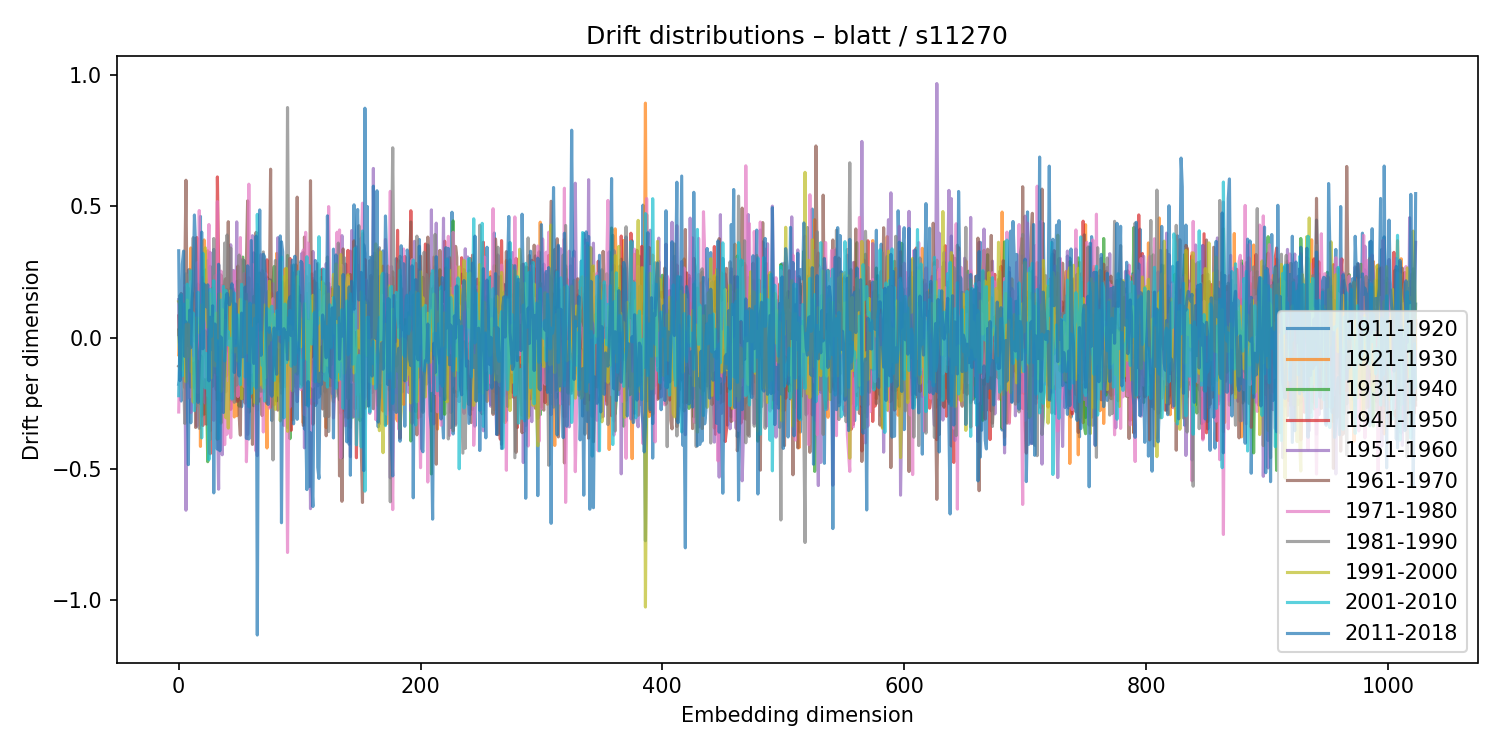

Source data for this figure (header and first rows):
1911-1920, 1921-1930, 1931-1940, 1941-1950, 1951-1960, 1961-1970, 1971-1980, 1981-1990, 1991-2000, 2001-2010, 2011-2018
-0.1779, -0.06541, 0.02907, 0.0827, 0.1445, -0.1087, -0.2832, 0.01136, 0.1374, -0.2213, 0.3308
-0.1581, 0.03437, -0.09174, -0.04534, -0.09147, -0.1042, -0.02391, 0.1606, 0.1282, -0.009279, -0.1639
-0.2416, -0.01349, -0.02618, -0.05808, 0.03343, 0.168, -0.02409, -0.04155, -0.1238, 0.1634, -0.06431
0.115, 0.1325, -0.1191, 0.03334, 0.0176, 0.05041, -0.05258, -0.0438, 0.02716, -0.1456, 0.2798
0.05397, -0.03501, 0.07463, 0.1071, -0.05042, -0.05558, -0.000174, -0.109, -0.0812, 0.1277, 0.3295
-0.09762, -0.1907, 0.1915, -0.09852, -0.01204, 0.2201, 0.1994, -0.3267, 0.0461, 0.1046, -0.07145
0.1061, -0.1061, 0.09604, 0.03363, -0.6573, 0.5994, -0.2351, 0.2428, -0.1681, 0.06059, 0.06036
-0.1031, 0.08654, -0.1306, -0.07621, 0.007835, 0.04256, -0.04034, -0.02141, 0.1429, 0.2036, -0.1919
0.2569, -0.173, 0.05536, -0.003031, -0.148, 0.1113, -0.2289, 0.1881, -0.07117, 0.1017, -0.4837
0.2597, -0.06374, 0.04151, 0.07146, -0.01412, 0.01248, -0.2258, 0.02362, 0.09061, 0.05987, 0.1042
-0.3245, 0.3415, -0.05764, 0.04328, -0.2854, 0.1323, 0.2127, -0.1884, -0.1286, 0.2545, -0.03827
0.08734, 0.03042, 0.02284, 0.09075, -0.1925, -0.006142, -0.008458, 0.1531, -0.0771, -0.02819, 0.1372
0.169, 0.07391, 0.1567, -0.01699, 0.1476, -0.1384, -0.08691, 0.3806, -0.2459, 0.09381, 0.2145
-0.1905, 0.1236, 0.07639, 0.08327, -0.1198, 0.1651, -0.003151, -0.01289, -0.1095, -0.2783, 0.467
0.1142, 0.1869, -0.1769, 0.2598, -0.1106, -0.3422, -0.001743, 0.1071, -0.09234, -0.03564, 0.3421
-0.2336, 0.09898, -0.1846, 0.3812, -0.3379, 0.09111, 0.2848, -0.2594, 0.07668, -0.009044, -0.09127
-0.02553, 0.09847, -0.1423, 0.1589, -0.2344, 0.2039, -0.2089, -0.08998, 0.03404, 0.1733, -0.2469
-0.003356, 0.1962, 0.005203, 0.04498, 0.05616, -0.1797, 0.484, -0.3454, 0.01944, 0.05826, -0.09525
0.4615, -0.4143, 0.1173, 0.1032, 0.2077, -0.252, 0.1655, -0.2418, 0.05504, 0.06471, -0.01267
-0.299, 0.206, 0.041, 0.03257, -0.03013, 0.1322, 0.06903, -0.1934, 0.1246, -0.3819, 0.402
-0.1704, 0.01602, 0.1776, -0.3345, -0.1553, 0.229, -0.063, -0.07167, 0.03548, 0.3215, -0.04247
-0.1706, 0.372, -0.2916, -0.1247, 0.1154, -0.03623, 0.08254, -0.04559, 0.06933, -0.08223, 0.2038
-0.1743, 0.0442, 0.2577, -0.2108, -0.2496, 0.1642, -0.1498, 0.02506, 0.3419, -0.1916, 0.1693
-0.03256, 0.04554, -0.1834, 0.2206, 0.209, -0.3295, 0.1032, -0.0861, 0.158, -0.06039, 0.1172
-0.193, 0.3306, -0.4725, 0.01858, 0.2936, -0.1141, 0.2781, -0.2215, 0.03934, -0.1823, 0.2012
-0.1768, -0.01491, -0.06141, 0.1603, -0.0495, -0.2667, 0.4308, 0.005372, 0.1701, -0.4646, -0.1645
-0.3546, 0.04888, 0.2716, -0.4425, 0.3246, -0.1555, 0.08969, -0.3878, 0.1166, 0.1843, 0.07733
-0.01324, -0.01029, 0.1727, 0.1048, -0.1111, 0.1674, -0.1569, 0.05451, -0.153, 0.004203, -0.0436
0.01118, -0.07435, 0.008258, 0.03665, 0.03637, 0.1889, -0.07021, -0.1849, 9.03018760522456e-05, 0.1501, 0.1212
0.3359, -0.07586, 0.0599, -0.1423, -0.1146, 0.07665, -0.315, 0.3774, 0.07463, 0.2171, -0.5913
0.0205, -0.0411, 0.1342, -0.1027, -0.09787, -0.03001, 0.2356, -0.1316, -0.1078, 0.09527, 0.05171
0.05216, 0.004637, 0.06885, -0.198, 0.2375, -0.07488, -0.1099, 0.01844, 0.0932, -0.08911, -0.09361
-0.05983, 0.03692, -0.3873, 0.6119, -0.2715, -0.2363, 0.5182, -0.1417, -0.005892, -0.01178, -0.4249
0.04036, 0.008121, 0.01715, 0.2798, -0.5772, 0.2762, -0.0274, 0.1653, 0.07292, -0.3844, 0.2794
-0.08577, 0.1202, -0.09854, 0.009345, 0.1179, -0.1471, 0.1048, -0.02772, 0.1674, -0.1113, -0.431
0.03539, 0.1795, 0.03988, -0.2395, -0.01683, 0.2385, 0.2531, -0.3257, -0.2046, 0.1427, 0.002321
0.1983, -0.05798, 0.12, 0.01147, -0.4462, 0.2148, -0.1481, 0.01959, 0.1072, -0.04018, -0.2528
-0.1849, 0.0157, -0.1591, 0.1291, -0.009721, 0.07616, 0.00929, -0.0235, -0.0703, 0.195, -0.2853
0.1594, 0.102, -0.1404, -0.05185, 0.1433, -0.01554, -0.4075, 0.3602, 0.06614, -0.08863, -0.07824
-0.1471, -0.1085, 0.08759, 0.09996, -0.2062, 0.2246, -0.1696, 0.09726, -0.3055, 0.1794, 0.1327
0.1827, -0.1433, 0.1698, -0.02452, 0.02512, 0.05983, -0.3677, 0.3908, -0.1764, -0.02708, 0.1679
0.02874, -0.06039, 0.1153, -0.05273, -0.11, 0.4414, -0.07742, 0.02159, -0.3448, 0.02311, 0.1375
-0.02356, 0.02693, -0.04953, 0.1029, -0.1263, 0.02936, -0.01226, 0.06105, -0.09107, -0.02997, 0.1253
-0.1271, -0.1142, 0.1883, -0.2734, 0.3536, -0.2382, -0.3814, 0.3413, 0.1788, -0.002977, 0.148
0.1346, -0.1043, 0.147, -0.07513, 0.007416, 0.03236, -0.06788, -0.03293, 0.1195, -0.2339, 0.2049
-0.08737, 0.1456, -0.03447, -0.206, 0.2558, 0.007213, -0.1466, -0.1772, -0.03926, 0.08168, 0.1772
0.1312, -0.3022, 0.02569, 0.1833, -0.2336, 0.02573, 0.2536, -0.2463, -0.05459, 0.1702, -0.1329
-0.01229, 0.1434, -0.1385, 0.01935, -0.003079, 0.1081, 0.00179, -0.05237, -0.03293, -0.03102, 0.1279
0.2146, -0.2975, 0.08639, -0.1902, 0.4407, -0.2425, 0.06321, -0.1807, -0.03399, -0.02571, 0.07071
0.05239, -0.05644, 0.04255, -0.2412, -0.1299, 0.2724, -0.2244, 0.1797, -0.08971, 0.0867, -0.1059
-0.1293, 0.2181, -0.2611, 0.07153, 0.1524, -0.2982, -0.1007, 0.3146, 0.07489, -0.06317, -0.146
0.06106, 0.0711, -0.1139, 0.167, -0.04988, -0.3715, 0.381, -0.06235, 0.1458, -0.1791, -0.06415
-0.2634, 0.02079, 0.0891, -0.1178, -0.06379, 0.09975, -0.09202, 0.1403, -0.2326, 0.2029, 0.09338
-0.2122, -0.03408, 0.3067, -0.1877, -0.02031, -0.231, -0.1772, 0.2983, -0.04288, 0.1068, -0.07327
0.294, 0.01036, -0.0346, 0.0005565, 0.2438, 0.1383, -0.1858, -0.07004, -0.06682, 0.139, -0.05836
0.249, -0.1384, -0.09077, 0.1624, 0.1998, -0.2495, 0.1125, 0.05788, 0.04672, -0.15, 0.1929
-0.1742, 0.07109, -0.1511, 0.09136, -0.05455, 0.2943, -0.4726, 0.1657, 0.1369, -0.1249, -0.3839
-0.02697, 0.02124, 0.06472, -0.01508, -0.3689, 0.5208, -0.2903, 0.03493, -0.05763, -0.09892, 0.2734
-0.1138, 0.1747, -0.2843, 0.2282, -0.261, -0.1974, 0.5844, -0.1812, 0.1208, -0.2631, -0.3863
-0.04133, -0.2297, 0.09322, -0.03949, 0.01477, 0.0194, -0.1026, 0.08095, -0.09066, 0.1312, -0.06637
... 964 more rows
